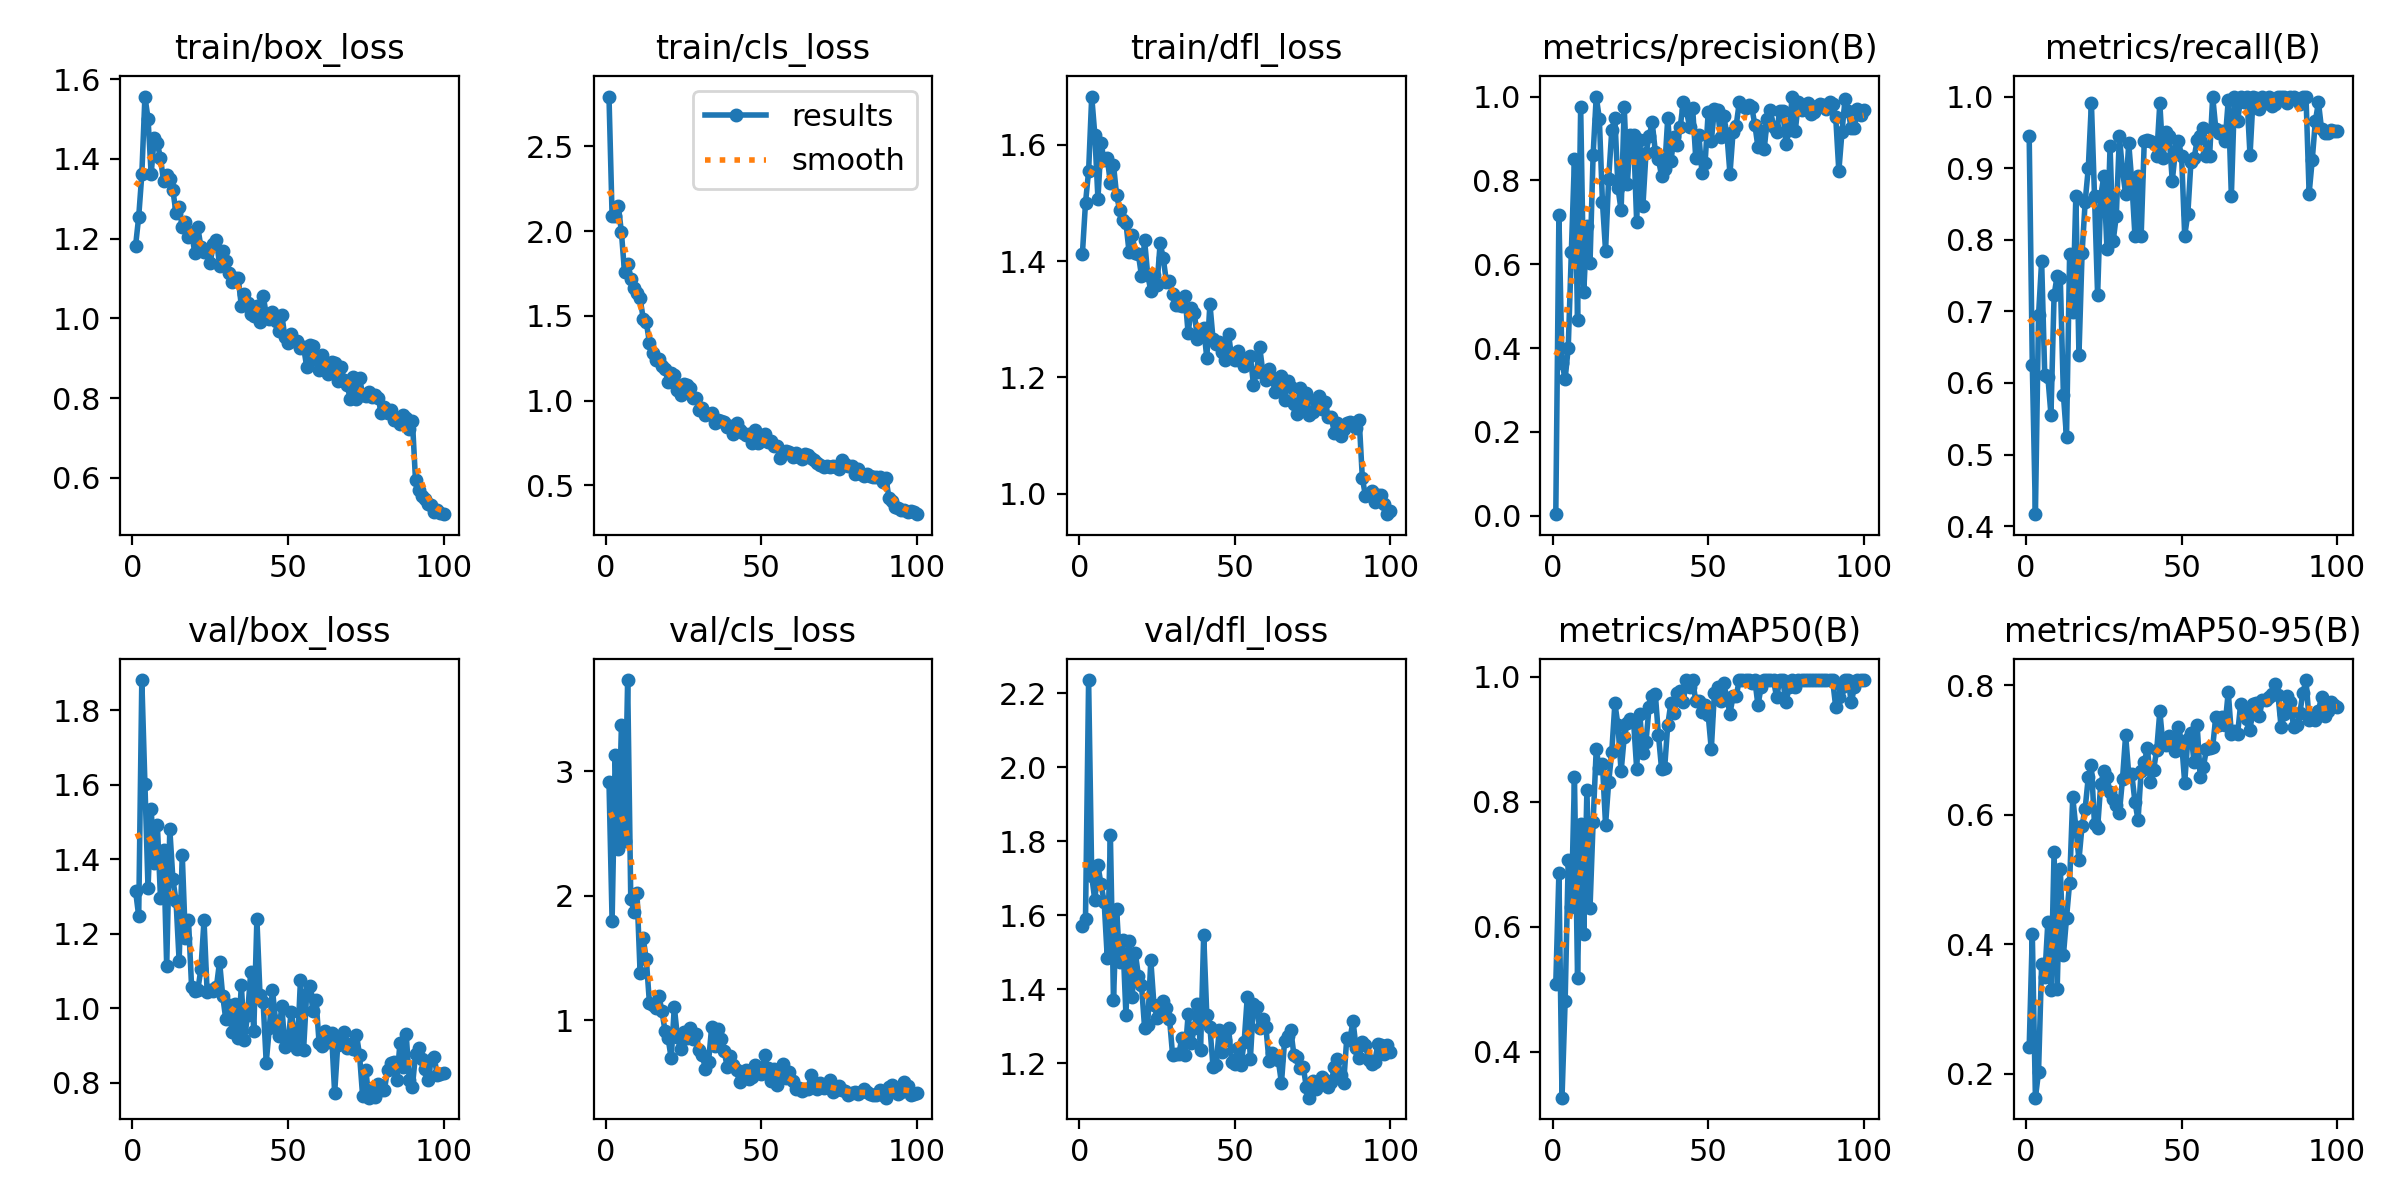

The file beside this chart, header and first rows:
epoch, time, train/box_loss, train/cls_loss, train/dfl_loss, metrics/precision(B), metrics/recall(B), metrics/mAP50(B), metrics/mAP50-95(B), val/box_loss, val/cls_loss, val/dfl_loss, lr/pg0, lr/pg1, lr/pg2
1, 9.387, 1.182, 2.793, 1.412, 0.00386, 0.9444, 0.5091, 0.2411, 1.314, 2.913, 1.571, 0.000543, 0.000543, 0.000543
2, 14.86, 1.255, 2.088, 1.5, 0.7176, 0.6254, 0.6863, 0.4158, 1.247, 1.798, 1.591, 0.001088, 0.001088, 0.001088
3, 19.81, 1.361, 2.091, 1.555, 0.3643, 0.4167, 0.3268, 0.1631, 1.881, 3.131, 2.235, 0.001622, 0.001622, 0.001622
4, 25.63, 1.556, 2.15, 1.683, 0.3264, 0.6944, 0.4807, 0.2021, 1.602, 2.375, 1.706, 0.001617, 0.001617, 0.001617
5, 31.08, 1.501, 1.992, 1.617, 0.4006, 0.7702, 0.7066, 0.37, 1.321, 3.372, 1.64, 0.001601, 0.001601, 0.001601
6, 36.88, 1.362, 1.756, 1.507, 0.6292, 0.6111, 0.6312, 0.3495, 1.534, 2.437, 1.735, 0.001584, 0.001584, 0.001584
7, 42.74, 1.453, 1.807, 1.603, 0.852, 0.6088, 0.84, 0.4339, 1.388, 3.732, 1.683, 0.001568, 0.001568, 0.001568
8, 48.48, 1.44, 1.718, 1.573, 0.4672, 0.5556, 0.5181, 0.3288, 1.493, 1.978, 1.636, 0.001551, 0.001551, 0.001551
9, 54.11, 1.401, 1.667, 1.577, 0.9744, 0.7222, 0.7648, 0.542, 1.296, 1.874, 1.485, 0.001535, 0.001535, 0.001535
10, 60.17, 1.345, 1.637, 1.535, 0.5347, 0.75, 0.589, 0.3311, 1.425, 2.025, 1.816, 0.001518, 0.001518, 0.001518
11, 66.66, 1.36, 1.603, 1.565, 0.691, 0.7462, 0.8184, 0.5163, 1.112, 1.384, 1.371, 0.001502, 0.001502, 0.001502
12, 72.61, 1.349, 1.484, 1.514, 0.6024, 0.5833, 0.6297, 0.3829, 1.481, 1.658, 1.617, 0.001485, 0.001485, 0.001485
13, 78.64, 1.322, 1.462, 1.487, 0.8613, 0.5242, 0.768, 0.4406, 1.345, 1.491, 1.473, 0.001469, 0.001469, 0.001469
14, 85.5, 1.263, 1.342, 1.47, 1, 0.7795, 0.8841, 0.495, 1.288, 1.14, 1.534, 0.001452, 0.001452, 0.001452
15, 91.97, 1.279, 1.281, 1.466, 0.9472, 0.6986, 0.8543, 0.6272, 1.126, 1.127, 1.331, 0.001436, 0.001436, 0.001436
16, 98.35, 1.23, 1.24, 1.416, 0.7477, 0.8611, 0.8609, 0.5803, 1.411, 1.096, 1.53, 0.001419, 0.001419, 0.001419
17, 104.9, 1.242, 1.245, 1.444, 0.6326, 0.6389, 0.7634, 0.5305, 1.187, 1.2, 1.38, 0.001403, 0.001403, 0.001403
18, 111.5, 1.204, 1.203, 1.415, 0.8045, 0.7812, 0.8315, 0.5831, 1.238, 1.079, 1.499, 0.001386, 0.001386, 0.001386
19, 118.7, 1.217, 1.185, 1.412, 0.9193, 0.8533, 0.8802, 0.6096, 1.057, 0.9185, 1.437, 0.00137, 0.00137, 0.00137
20, 125.6, 1.165, 1.112, 1.375, 0.9492, 0.8999, 0.9575, 0.6581, 1.045, 0.8595, 1.412, 0.001353, 0.001353, 0.001353
21, 132.3, 1.228, 1.165, 1.436, 0.782, 0.991, 0.9223, 0.6764, 1.049, 0.6948, 1.296, 0.001337, 0.001337, 0.001337
22, 138.7, 1.179, 1.151, 1.377, 0.7283, 0.8611, 0.8488, 0.5849, 1.105, 1.109, 1.305, 0.00132, 0.00132, 0.00132
23, 145.7, 1.166, 1.065, 1.349, 0.9754, 0.7222, 0.9037, 0.5798, 1.235, 0.8672, 1.478, 0.001304, 0.001304, 0.001304
24, 153.1, 1.168, 1.035, 1.376, 0.7916, 0.8611, 0.9263, 0.647, 1.043, 0.7683, 1.359, 0.001287, 0.001287, 0.001287
25, 160.5, 1.139, 1.098, 1.359, 0.9091, 0.8889, 0.9327, 0.6677, 1.048, 0.9044, 1.324, 0.001271, 0.001271, 0.001271
26, 165.6, 1.187, 1.093, 1.431, 0.9086, 0.787, 0.93, 0.6581, 1.044, 0.8599, 1.34, 0.001254, 0.001254, 0.001254
27, 170.6, 1.197, 1.077, 1.405, 0.7013, 0.9303, 0.8535, 0.6344, 1.058, 0.9431, 1.369, 0.001238, 0.001238, 0.001238
28, 176.3, 1.132, 1.016, 1.365, 0.8973, 0.7982, 0.9408, 0.625, 1.125, 0.8487, 1.349, 0.001221, 0.001221, 0.001221
29, 182.9, 1.168, 1.014, 1.365, 0.738, 0.833, 0.8783, 0.6146, 1.033, 0.8877, 1.321, 0.001205, 0.001205, 0.001205
30, 189.1, 1.143, 0.943, 1.343, 0.8658, 0.9444, 0.8965, 0.6032, 0.9694, 0.7627, 1.223, 0.001188, 0.001188, 0.001188
31, 195.5, 1.114, 0.9536, 1.324, 0.9048, 0.8969, 0.952, 0.655, 1.009, 0.7223, 1.226, 0.001172, 0.001172, 0.001172
32, 201.5, 1.092, 0.9133, 1.325, 0.9382, 0.8639, 0.9695, 0.7226, 0.9359, 0.6099, 1.225, 0.001155, 0.001155, 0.001155
33, 207.5, 1.1, 0.9211, 1.323, 0.8686, 0.9349, 0.9726, 0.663, 1.011, 0.6663, 1.269, 0.001139, 0.001139, 0.001139
34, 212.3, 1.101, 0.9291, 1.34, 0.8502, 0.8804, 0.9072, 0.6624, 0.9189, 0.9469, 1.224, 0.001122, 0.001122, 0.001122
35, 217.1, 1.031, 0.8652, 1.276, 0.8114, 0.8056, 0.8532, 0.6199, 1.062, 0.7936, 1.332, 0.001106, 0.001106, 0.001106
36, 222.9, 1.06, 0.8853, 1.32, 0.8264, 0.8889, 0.8544, 0.5918, 0.9147, 0.93, 1.254, 0.001089, 0.001089, 0.001089
37, 228.4, 1.039, 0.8778, 1.31, 0.9491, 0.8056, 0.9236, 0.6681, 0.9823, 0.849, 1.296, 0.001073, 0.001073, 0.001073
38, 233.7, 1.011, 0.8734, 1.266, 0.8453, 0.9383, 0.9577, 0.6807, 1.096, 0.7552, 1.36, 0.001056, 0.001056, 0.001056
39, 239.9, 1.005, 0.8422, 1.28, 0.9023, 0.9387, 0.9424, 0.7033, 0.9375, 0.6291, 1.236, 0.00104, 0.00104, 0.00104
40, 245.5, 1.031, 0.8482, 1.285, 0.8843, 0.9382, 0.9736, 0.65, 1.239, 0.7178, 1.548, 0.001023, 0.001023, 0.001023
41, 251.5, 0.9909, 0.8012, 1.233, 0.9269, 0.9355, 0.9781, 0.6696, 1.036, 0.6445, 1.329, 0.001007, 0.001007, 0.001007
42, 257.9, 1.057, 0.8692, 1.327, 0.9879, 0.9169, 0.9606, 0.7001, 1.017, 0.5986, 1.299, 0.0009904, 0.0009904, 0.0009904
43, 263.9, 1.01, 0.8271, 1.266, 0.9679, 0.9908, 0.995, 0.7597, 0.8534, 0.5031, 1.19, 0.0009739, 0.0009739, 0.0009739
44, 269.9, 0.9987, 0.8074, 1.258, 0.9262, 0.9145, 0.9836, 0.7089, 0.9471, 0.5795, 1.196, 0.0009574, 0.0009574, 0.0009574
45, 276.3, 1.017, 0.7974, 1.261, 0.9728, 0.9503, 0.995, 0.7082, 1.05, 0.5984, 1.291, 0.0009409, 0.0009409, 0.0009409
46, 282.2, 0.9937, 0.8037, 1.243, 0.853, 0.9444, 0.9614, 0.7221, 0.9657, 0.5311, 1.23, 0.0009244, 0.0009244, 0.0009244
47, 288.6, 0.9687, 0.7479, 1.229, 0.9081, 0.8824, 0.9614, 0.7117, 0.926, 0.5427, 1.264, 0.0009078, 0.0009078, 0.0009078
48, 294.7, 1.01, 0.8241, 1.274, 0.8178, 0.9235, 0.9435, 0.6979, 1.007, 0.6395, 1.296, 0.0008913, 0.0008913, 0.0008913
49, 301.3, 0.9524, 0.7507, 1.233, 0.8414, 0.9374, 0.9555, 0.736, 0.8967, 0.5994, 1.204, 0.0008748, 0.0008748, 0.0008748
50, 308.3, 0.9373, 0.7598, 1.229, 0.9626, 0.9167, 0.939, 0.7118, 0.9081, 0.5679, 1.198, 0.0008583, 0.0008583, 0.0008583
51, 315.1, 0.9618, 0.8007, 1.245, 0.8941, 0.8056, 0.8841, 0.6492, 0.9889, 0.7191, 1.242, 0.0008418, 0.0008418, 0.0008418
52, 322.1, 0.9419, 0.7557, 1.228, 0.9703, 0.836, 0.975, 0.7169, 0.9372, 0.6196, 1.197, 0.0008253, 0.0008253, 0.0008253
53, 328.9, 0.9425, 0.761, 1.219, 0.967, 0.9083, 0.9836, 0.7266, 0.8893, 0.5116, 1.257, 0.0008088, 0.0008088, 0.0008088
54, 335.7, 0.9255, 0.7334, 1.233, 0.9035, 0.9135, 0.9616, 0.6814, 1.075, 0.6088, 1.378, 0.0007923, 0.0007923, 0.0007923
55, 342.7, 0.9287, 0.7302, 1.236, 0.9526, 0.9389, 0.9895, 0.7385, 0.8866, 0.4844, 1.211, 0.0007758, 0.0007758, 0.0007758
56, 348.3, 0.8788, 0.6637, 1.188, 0.9117, 0.9444, 0.9659, 0.6584, 1.039, 0.5842, 1.36, 0.0007593, 0.0007593, 0.0007593
57, 353.2, 0.9324, 0.6994, 1.209, 0.8156, 0.956, 0.9412, 0.6739, 1.058, 0.654, 1.353, 0.0007428, 0.0007428, 0.0007428
58, 359.1, 0.93, 0.7, 1.252, 0.9163, 0.9167, 0.9695, 0.7015, 0.993, 0.5407, 1.296, 0.0007263, 0.0007263, 0.0007263
59, 365.3, 0.8975, 0.6962, 1.21, 0.9309, 0.9167, 0.9695, 0.7034, 1.023, 0.5902, 1.321, 0.0007098, 0.0007098, 0.0007098
60, 372, 0.8714, 0.6689, 1.195, 0.9865, 1, 0.995, 0.7053, 0.9064, 0.5142, 1.298, 0.0006933, 0.0006933, 0.0006933
... 40 more rows
